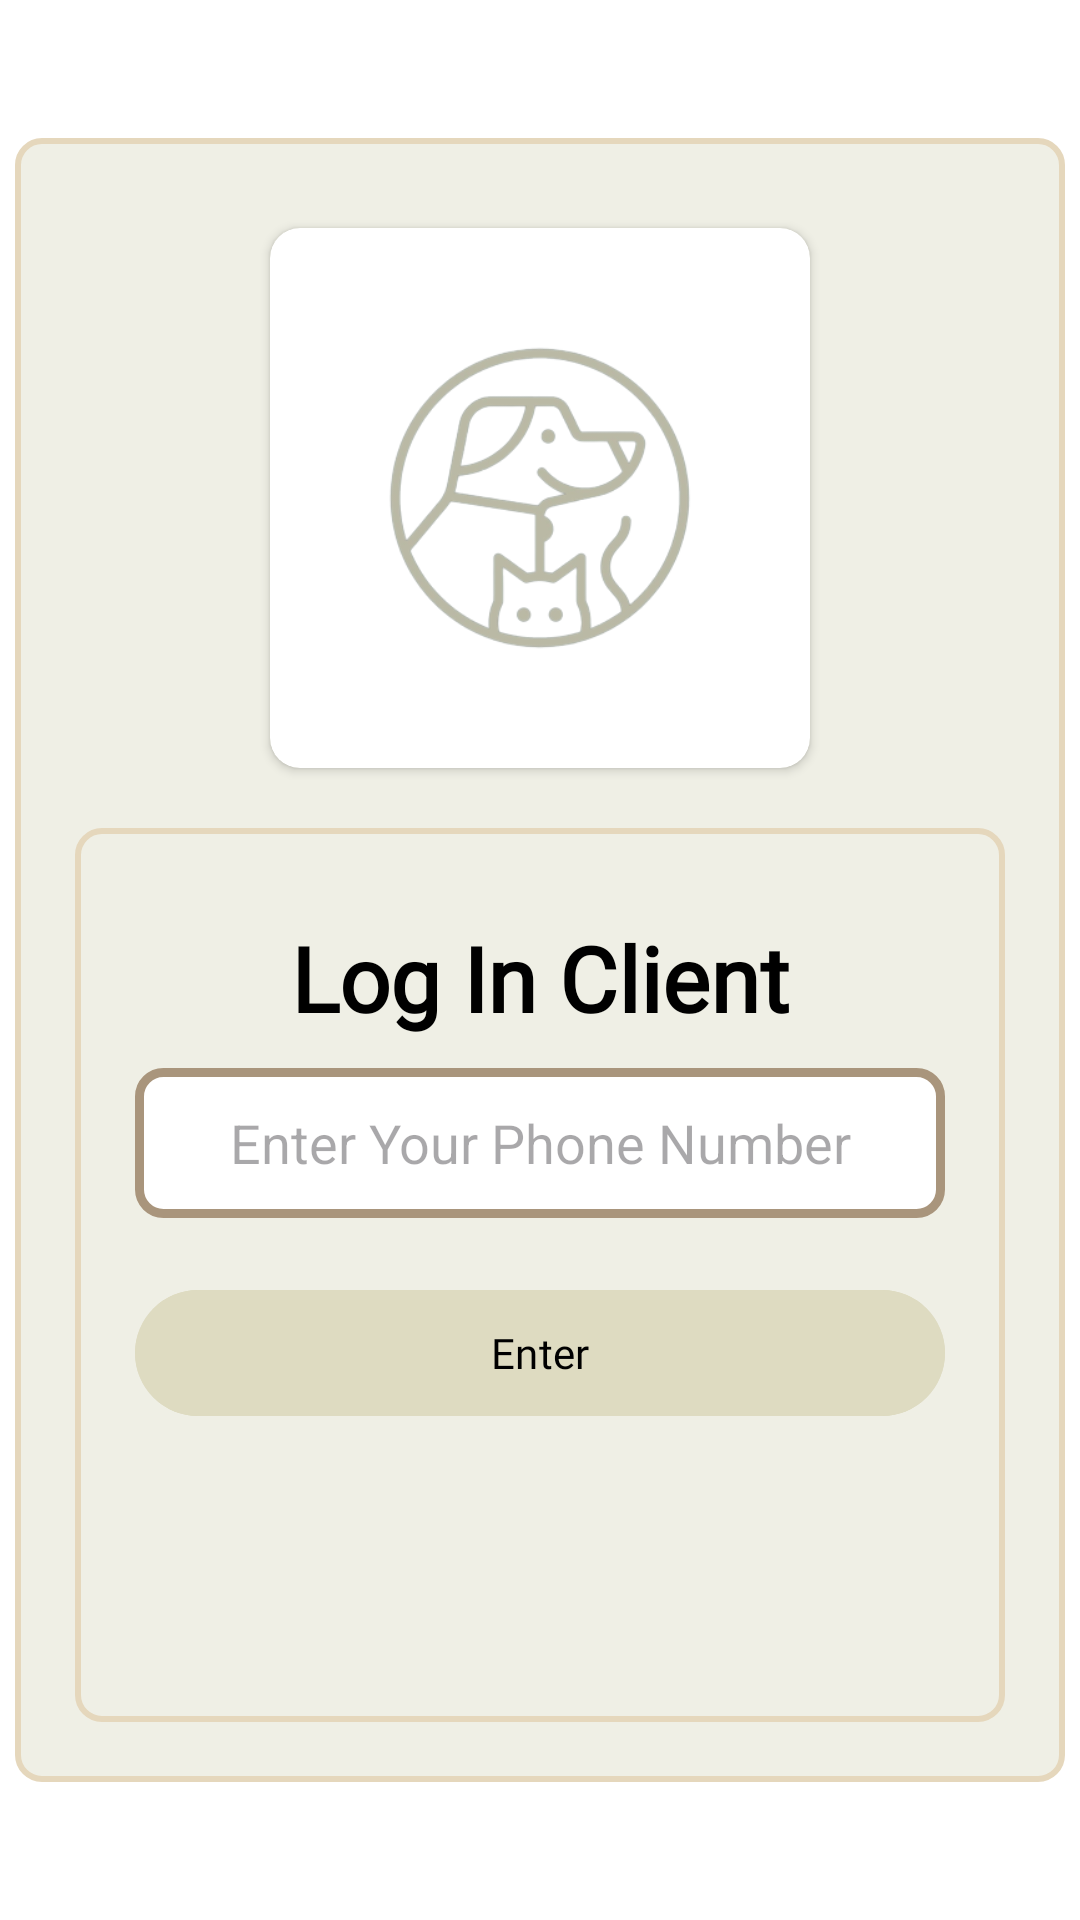

Here is an Android app screen rendered from its layout file. Give the layout XML and the strings, colors and styles it references.
<!-- AndroidManifest.xml: application theme Theme.UpOnPet -->
<!-- res/layout/activity_log_in_client.xml -->
<?xml version="1.0" encoding="utf-8"?>
<LinearLayout xmlns:android="http://schemas.android.com/apk/res/android"
    xmlns:app="http://schemas.android.com/apk/res-auto"
    xmlns:tools="http://schemas.android.com/tools"
    android:layout_width="match_parent"
    android:layout_height="match_parent"
    android:background="@color/white"
    tools:context=".LogInActivityClient">

    <ScrollView
        android:layout_width="match_parent"
        android:layout_height="match_parent">

        <LinearLayout
            android:layout_width="350dp"
            android:layout_gravity="center"
            android:layout_height="wrap_content"
            android:orientation="vertical"
            android:background="@drawable/rounded_box"
            android:padding="20dp">

            <androidx.cardview.widget.CardView
                android:layout_width="180dp"
                android:layout_height="180dp"
                android:layout_gravity="center"
                android:layout_marginTop="10dp"
                android:layout_marginBottom="20dp"
                app:cardCornerRadius="10dp">

                <ImageView
                    android:layout_width="match_parent"
                    android:layout_height="match_parent"
                    android:src="@drawable/iconnobg"
                    android:scaleType="centerCrop" />

            </androidx.cardview.widget.CardView>

            <LinearLayout
                android:layout_width="match_parent"
                android:layout_height="wrap_content"
                android:background="@drawable/rounded_box"
                android:orientation="vertical"
                android:padding="20dp">

                <TextView
                    android:id="@+id/text"
                    android:layout_width="match_parent"
                    android:layout_height="60dp"
                    android:gravity="center"
                    android:padding="8dp"
                    android:text="Log In Client"
                    android:fontFamily="@font/opensans_semibold"
                    android:textColor="@color/black"
                    android:textSize="30sp"
                    android:textStyle="bold" />

                <EditText
                    android:id="@+id/contactnumberclient_login"
                    android:layout_width="match_parent"
                    android:layout_height="50dp"
                    android:layout_marginBottom="20dp"
                    android:background="@drawable/box_bg"
                    android:ems="10"
                    android:gravity="center"
                    android:hint="Enter Your Phone Number"
                    android:inputType="number" />

                <Button
                    android:id="@+id/buttonclientlogin"
                    android:layout_width="match_parent"
                    android:layout_height="50dp"
                    android:layout_marginBottom="30dp"
                    android:backgroundTint="@color/greygreen"
                    android:text="Enter"
                    android:fontFamily="@font/opensans_semibold"
                    android:textColor="@color/black" />

                <EditText
                    android:id="@+id/enterotp"
                    android:layout_width="match_parent"
                    android:layout_height="50dp"
                    android:layout_marginBottom="20dp"
                    android:background="@drawable/box_bg"
                    android:ems="10"
                    android:gravity="center"
                    android:hint="Enter Code Received by SMS"
                    android:inputType="number"
                    android:visibility="gone" />

                <Button
                    android:id="@+id/buttonsubmitotp"
                    android:layout_width="match_parent"
                    android:layout_height="50dp"
                    android:layout_marginBottom="30dp"
                    android:backgroundTint="@color/greygreen"
                    android:text="Verify"
                    android:fontFamily="@font/opensans_semibold"
                    android:textColor="@color/black"
                    android:visibility="gone" />

                <ProgressBar
                    android:id="@+id/progressauth"
                    android:layout_width="wrap_content"
                    android:layout_height="wrap_content"
                    android:layout_gravity="center"
                    android:progressTint="@color/black"
                    android:visibility="invisible" />
            </LinearLayout>
        </LinearLayout>
    </ScrollView>

</LinearLayout>
<!-- resources referenced by this layout -->
<resources>
  <color name="black">#FF000000</color>
  <color name="greygreen">#dedbc1</color>
  <color name="white">#FFFFFFFF</color>
  <!-- drawable box_bg (drawable) -->
  <shape xmlns:android="http://schemas.android.com/apk/res/android">
      <solid android:color="#FFFFFF" /> 
      <corners android:radius="8dp" /> 
      <stroke
          android:width="3dp"
          android:color="@color/nude" /> 
  </shape>
  <!-- drawable iconnobg: png bitmap (drawable, 49533 bytes) -->
  <!-- drawable rounded_box (drawable) -->
  <shape xmlns:tools="http://schemas.android.com/tools"
      xmlns:android="http://schemas.android.com/apk/res/android"
      tools:ignore="ExtraText">
      <solid android:color="@color/offwhite" /> 
      <corners android:radius="8dp" /> 
      <stroke
          android:color="@color/lightnude"
          android:width="2dp"> 
      </stroke>
  </shape>
  <style name="Theme.UpOnPet" parent="Base.Theme.UpOnPet" />
  <color name="nude">#a9957c</color>
  <color name="offwhite">#efefe5</color>
  <color name="lightnude">#e5d7bc</color>
  <style name="Base.Theme.UpOnPet" parent="Theme.Material3.DayNight.NoActionBar">
          
          
          <item name="colorPrimary">@color/black</item>
          <item name="android:background">?android:attr/activatedBackgroundIndicator</item>
  
      </style>
</resources>
